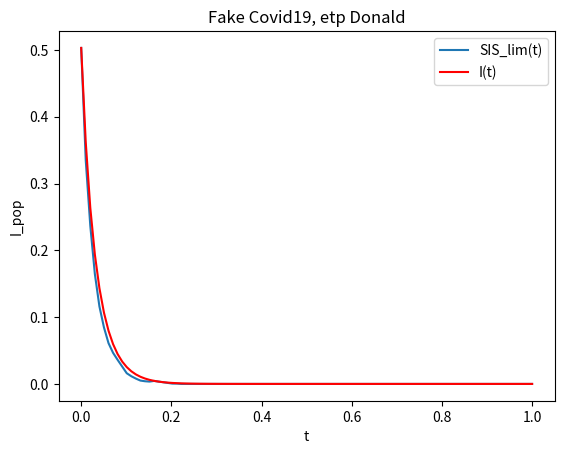

This chart was generated by the following Python code:
import random
import matplotlib.pyplot as plt
import numpy as np
from math import floor

def f(I, X_1, X_2, G, M):
    new_I = np.maximum(I - G, 0)
    mask = I[X_1] == I[X_2]
    new_I[X_1] += np.where(mask, 0, M)
    new_I[X_2] += np.where(mask, 0, M)
    return new_I

def f_bis(I, X_1, X_2, G, M, N):
    delta = np.where((X_1 <= I < X_2) | (X_2 <= I < X_1), M, 0)
    return np.minimum(N, np.maximum(0, I - G + delta))

def simulate_I_bis(N, p, q, I_0, T):
    process = [I_0]
    for _ in range(1, T):
        X_1 = np.random.randint(0, N, size=1)
        X_2 = (X_1 + np.random.randint(1, N, size=1)) % N
        M = np.random.binomial(1, q)
        G = np.random.binomial(1, p, N)
        process.append(f_bis(process[-1], X_1, X_2, G, M, N))
    return process

def simulate_I(N, p, q, I_0, T):
    process = [I_0]
    for _ in range(1, T):
        X_1 = np.random.randint(0, N, size=1)
        X_2 = np.random.randint(0, N, size=1)
        while X_2 == X_1:
            X_2 = np.random.randint(0, N, size=1)
        M = np.random.binomial(1, q)
        G = np.random.binomial(1, p, N)
        process.append(f(process[-1], X_1, X_2, G, M))
    return process

T = 2001
N = 2000
p = 0.02
q = 0.9
I_0 = np.random.binomial(1, 0.5, N)

pro = simulate_I(N,p,q,I_0,T)
S = [sum(I) for I in pro]
S = [s/N for s in S]

def SIS_lim(t):
    global S
    global N
    return S[floor(t*N)]

M = np.zeros((2, 2))

n_sub = 100
t_values = np.linspace(0, 1, n_sub)
SIS_values = [SIS_lim(t) for t in t_values]

def find_Kgamma(I, eps = 0.01):
    M = np.zeros((2, 2))
    dIdt_0 = (I[1] - I[0])/eps
    dIdt_0_1 = (I[11]-I[10])/eps
    Y = np.array([dIdt_0, dIdt_0_1])
    M[0][0] = (1-I[0])*I[0]
    M[0][1] = -I[0]
    M[1][0] = (1-I[10])*I[10]
    M[1][1] = -I[10]
    
    M_inv = np.linalg.inv(M)

    return np.dot(M_inv, Y)

X = find_Kgamma(SIS_values, 1/n_sub)
print(X)

def real_I(t):
    global X
    global I_0
    global N
    I_0_s = sum(I_0)/N
    R_0 = X[0]/X[1]
    return (R_0 - 1)/(((1/I_0_s * (R_0-1)) - R_0)*np.exp(-X[1]*(R_0-1)*t) + R_0 )

I_ana = [ real_I(t) for t in t_values]

plt.plot(t_values, SIS_values, label='SIS_lim(t)')
plt.plot(t_values, I_ana, color='red', label='I(t)')

#plt of the normalized stochastic process
#plt.plot(S, color='red')
#plt.scatter(range(0,T), S, color='red', marker='o', s=15)



plt.xlabel('t')
plt.ylabel('I_pop')
plt.legend(loc='upper right')

plt.title('Fake Covid19, etp Donald')

# Show the plot
plt.show()